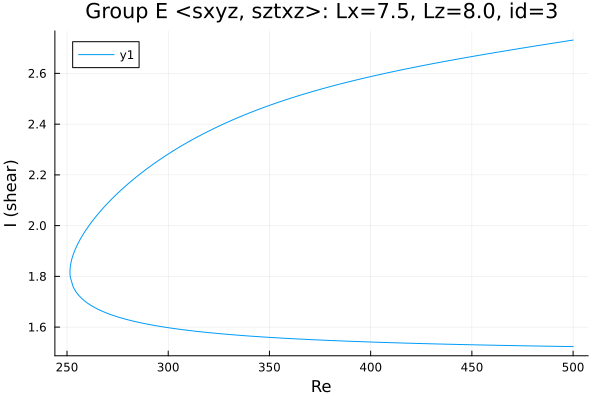

The file beside this chart, header and first rows:
Re, shear
500.0, 2.731
499.9, 2.731
498.5, 2.73
497.1, 2.728
495.7, 2.726
494.3, 2.724
492.9, 2.722
491.5, 2.721
490, 2.719
488.6, 2.717
487.2, 2.715
485.8, 2.714
484.4, 2.712
483, 2.71
481.6, 2.708
480.1, 2.706
478.7, 2.705
477.7, 2.703
476.3, 2.702
474.9, 2.7
473.5, 2.698
472.1, 2.696
470.7, 2.694
469.2, 2.692
467.8, 2.69
466.4, 2.689
465, 2.687
463.6, 2.685
462.2, 2.683
460.8, 2.681
459.3, 2.679
457.9, 2.677
456.5, 2.675
455.1, 2.673
453.7, 2.671
452.3, 2.67
450.9, 2.668
449.4, 2.666
448, 2.664
446.6, 2.662
445.2, 2.66
443.8, 2.658
442.4, 2.656
441, 2.654
439.5, 2.651
438.1, 2.649
436.7, 2.647
435.3, 2.645
433.9, 2.643
432.5, 2.641
431.1, 2.639
429.6, 2.637
428.2, 2.635
426.8, 2.632
425.4, 2.63
424, 2.628
422.6, 2.626
421.2, 2.623
419.7, 2.621
418.3, 2.619
... 360 more rows
